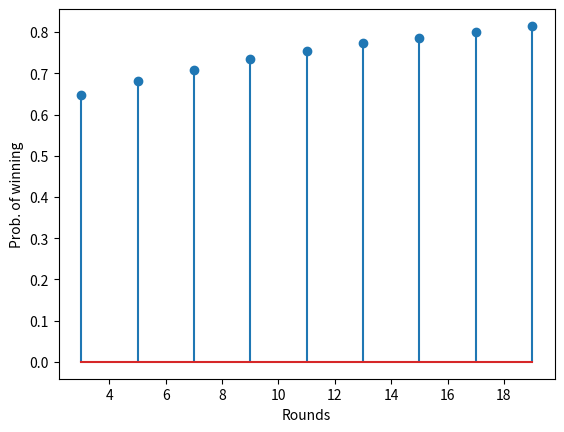

Recreate this plot in Python.
"""
习题 2.33

2n+1 局 n+1 胜的比赛仿真
"""

from collections import Counter
from numpy.random import default_rng
import matplotlib.pyplot as plt

MAX_N = 10
TESTS = 100000
P = 0.6

rng = default_rng()
ns = [2*x+1 for x in range(1, MAX_N)]


def competete_once(n):
    """competete once."""
    result = [0, 0]
    for _ in range(n):
        win = rng.uniform()
        if win < P:
            result[0] += 1
        else:
            result[1] += 1
        if result[0] >= n//2+1:
            return 1
        if result[1] >= n//2+1:
            return -1
    return 0


win_probs = []
for n in ns:
    print(n)
    result = [competete_once(n) for _ in range(TESTS)]
    count = Counter(result)
    win_probs.append(count[1] / (count[-1] + count[1]))

plt.stem(ns, win_probs)
plt.xlabel('Rounds')
plt.ylabel('Prob. of winning')
plt.show()
